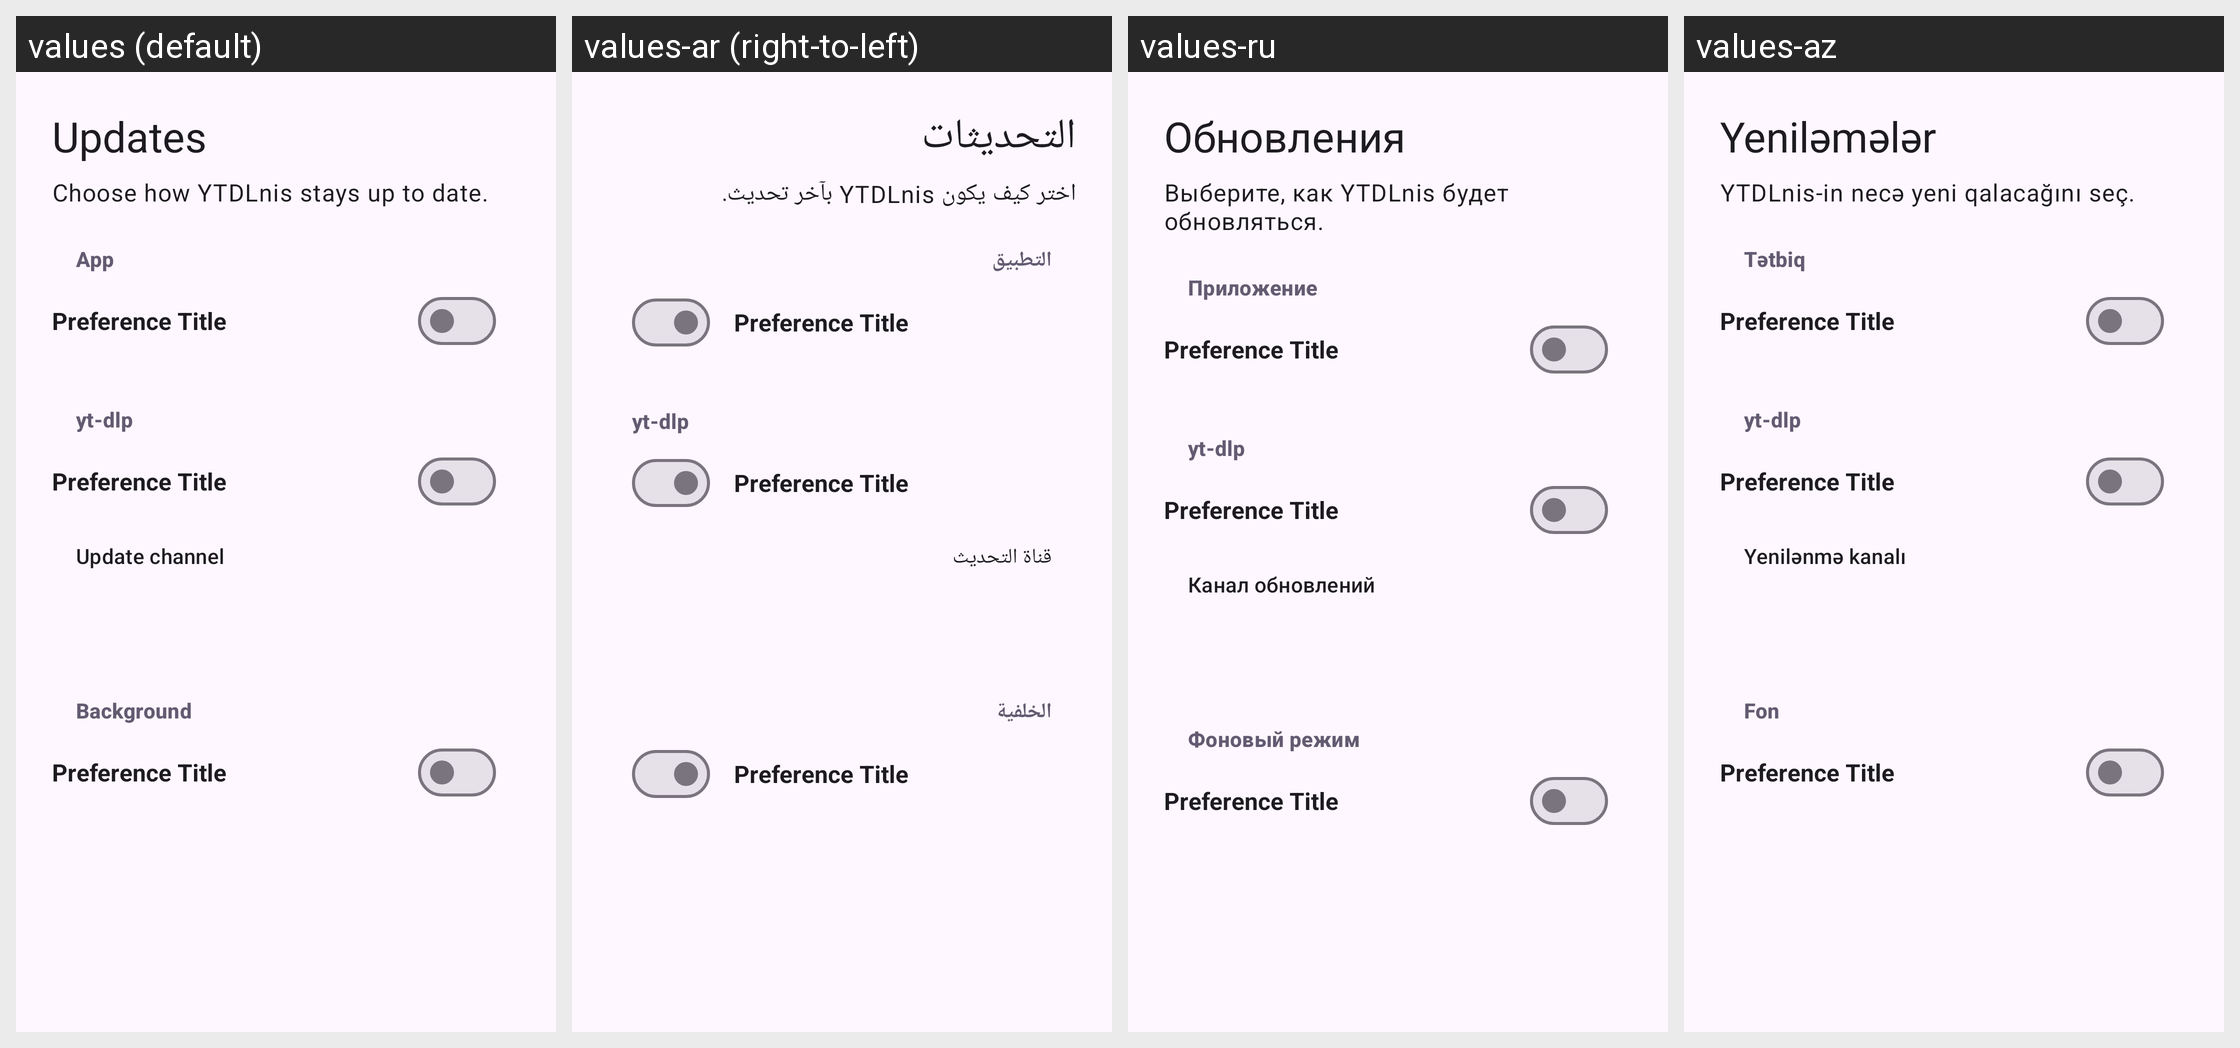

The same Android screen rendered under several of its app's locales, left to right. List the strings drawn on it with the default value and each locale's translation.
Android screen res/layout/fragment_welcome_updates.xml rendered under 4 locales, left to right: values (default), values-ar (right-to-left), values-ru, values-az. Device: Nexus 5 (rendered at 1080×1920; each locale shown at half size, 540×960, under a caption strip naming it); theme BaseTheme.
Other locales in the repository, not shown: values-arq, values-arz, values-as, values-bg, values-bn, values-bn-rIN, values-bs, values-ca, values-ckb, values-cs, values-de, values-el, values-enm, values-es, values-et, values-fa, values-fi, values-fil, values-fr, values-ha, values-hi, values-hr, values-hu, values-in, values-is, values-it, values-iw, values-ja, values-ji, values-jv, values-ka, values-kab, values-km, values-ko, values-kxm, values-lv, values-mk, values-ml, values-mr, values-mrh, values-ms, values-my, values-nb-rNO, values-nl, values-nn, values-or, values-pa, values-pl, values-pt, values-pt-rBR, values-ro, values-sa, values-si, values-sk, values-sl, values-so, values-sq-rAL, values-sr, values-sv, values-sw, values-ta, values-te, values-th, values-tr-rTR, values-tts, values-uk, values-ur, values-uz, values-vi, values-zh-rCN, values-zh-rTW.
Strings drawn on this screen, with the default value and each locale's value (text and hints the layout hard-codes, and strings that could not be matched under every locale, appear in the picture but are not listed):

welcome_updates_title
  values: Updates
  values-ar: التحديثات
  values-ru: Обновления
  values-az: Yeniləmələr

welcome_updates_summary
  values: Choose how YTDLnis stays up to date.
  values-ar: اختر كيف يكون YTDLnis بآخر تحديث.
  values-ru: Выберите, как YTDLnis будет обновляться.
  values-az: YTDLnis-in necə yeni qalacağını seç.

app
  values: App
  values-ar: التطبيق
  values-ru: Приложение
  values-az: Tətbiq

ytdlp
  values: yt-dlp
  values-ar: yt-dlp  [not translated; the default value is used]
  values-ru: yt-dlp  [not translated; the default value is used]
  values-az: yt-dlp  [not translated; the default value is used]

update_channel
  values: Update channel
  values-ar: قناة التحديث
  values-ru: Канал обновлений
  values-az: Yenilənmə kanalı

background
  values: Background
  values-ar: الخلفية
  values-ru: Фоновый режим
  values-az: Fon
